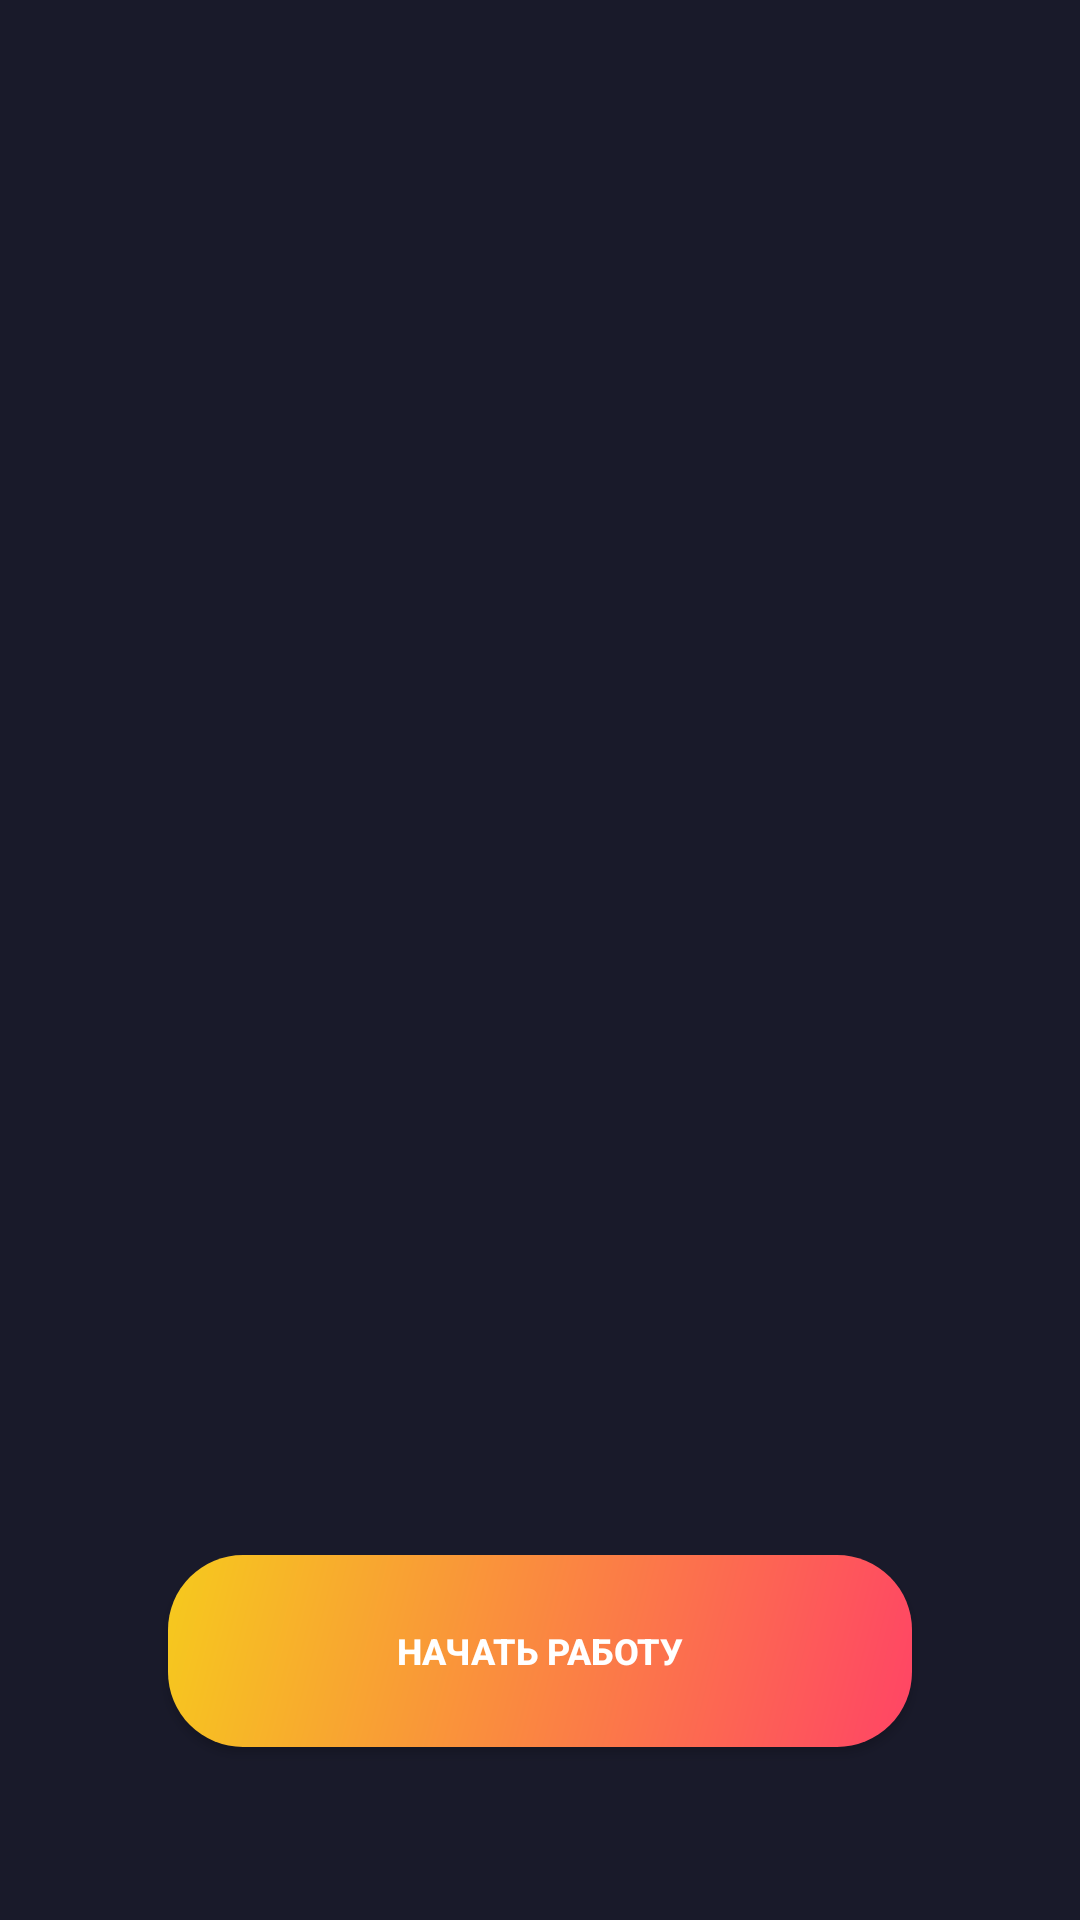

Produce the Android XML layout that renders to this screen, including the resource entries it uses.
<!-- AndroidManifest.xml: application theme AppTheme -->
<!-- res/layout/activity_welcome.xml -->
<?xml version="1.0" encoding="utf-8"?>
<androidx.constraintlayout.widget.ConstraintLayout
    xmlns:android="http://schemas.android.com/apk/res/android"
    xmlns:app="http://schemas.android.com/apk/res-auto"
    xmlns:tools="http://schemas.android.com/tools"
    android:layout_width="match_parent"
    android:layout_height="match_parent"
    tools:context=".screens.welcome.WelcomeActivity">
    <Button
        android:id="@+id/start_btn"
        android:layout_width="248dp"
        android:layout_height="64dp"
        android:background="@drawable/bg_start_btn"
        android:text="@string/start_title"
        android:textSize="@dimen/size_12"
        android:textStyle="bold"
        app:layout_constraintTop_toTopOf="parent"
        app:layout_constraintBottom_toBottomOf="parent"
        app:layout_constraintStart_toStartOf="parent"
        app:layout_constraintEnd_toEndOf="parent"
        app:layout_constraintVertical_bias="0.9"/>
    <com.google.android.material.tabs.TabLayout
        android:id="@+id/tabs"
        android:layout_width="match_parent"
        android:layout_height="wrap_content"
        app:layout_constraintStart_toStartOf="parent"
        app:layout_constraintEnd_toEndOf="parent"
        app:layout_constraintBottom_toTopOf="@id/start_btn"
        app:tabBackground="@drawable/tab_selector"
        app:tabGravity="center"
        app:tabIndicatorHeight="0dp"/>
    <androidx.viewpager.widget.ViewPager
        android:id="@+id/pager"
        android:layout_width="match_parent"
        android:layout_height="0dp"
        app:layout_constraintBottom_toTopOf="@id/tabs"
        app:layout_constraintEnd_toEndOf="parent"
        app:layout_constraintStart_toStartOf="parent"
        app:layout_constraintTop_toTopOf="parent"/>
</androidx.constraintlayout.widget.ConstraintLayout>
<!-- resources referenced by this layout -->
<resources>
  <dimen name="size_12">12sp</dimen>
  <!-- drawable bg_start_btn (drawable) -->
  <?xml version="1.0" encoding="utf-8"?>
  <shape android:shape="rectangle" xmlns:android="http://schemas.android.com/apk/res/android">
      <corners android:radius="25dp"/>
      <gradient
          android:angle="135"
          android:startColor="@color/gradient_start_color"
          android:endColor="@color/gradient_end_color">
  
      </gradient>
  </shape>
  <string name="start_title">Начать работу</string>
  <style name="AppTheme" parent="Theme.AppCompat.NoActionBar">
          
          <item name="colorPrimary">@color/colorPrimary</item>
          <item name="colorPrimaryDark">@color/colorPrimaryDark</item>
          <item name="colorAccent">@color/colorAccent</item>
          <item name="android:windowBackground">@color/windowBackground</item>
          <item name="android:navigationBarColor">@color/navigationBarColor</item>
          <item name="windowActionModeOverlay">true</item>
      </style>
  <color name="gradient_start_color">#ff4465</color>
  <color name="gradient_end_color">#f6ca1d</color>
  <color name="colorPrimary">#191a29</color>
  <color name="colorPrimaryDark">#191a29</color>
  <color name="colorAccent">#ffffff</color>
  <color name="windowBackground">#191a2a</color>
  <color name="navigationBarColor">#10101a</color>
</resources>
